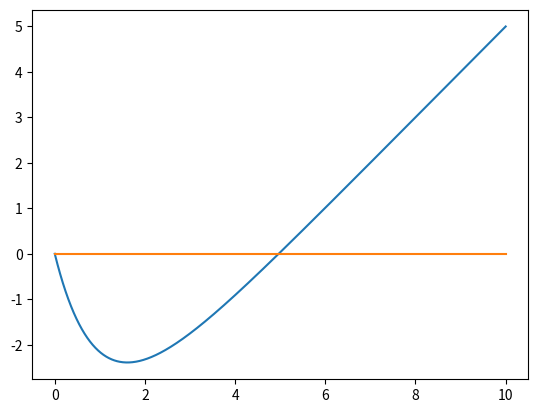

The matplotlib source for this figure:
#!/usr/bin/env python
# coding: utf-8

# # Question 5

# 
# ## part A
# 
# Here we are supposed to find the maxima of the intensity, which will be given the derivative of the intenasity equated to 0, the intensity can be written as:
# $$I=\alpha\frac{\lambda^{-5}}{e^{\frac{\beta}{\lambda}}-1}$$
# where $\alpha=2\pi hc^2$, and $\beta=\frac{hc}{k_BT}$
# 
# Now, after differntiation we have:
# $$\frac{dI}{d\lambda}=\frac{(e^\frac{\beta}{\lambda}-1)(\frac{-5}{\lambda^6})-\lambda^{-5}e^\frac{\beta}{\lambda}(\frac{-\beta}{\lambda^2})}{(e^\frac{\beta}{\lambda}-1)^2}$$
# 
# Equating it with 0, we multiply the RHS with $\lambda^6(e^\frac{\beta}{\lambda}-1)^2$, to obtain:
# 
# $$-5(e^\frac{\beta}{\lambda}-1)+\frac{\beta}{\lambda} e^\frac{\beta}{\lambda}=0$$
# writing $\frac{\beta}{\lambda}=x$, we have the equation as:
# $$x=5(1-e^{-x})$$

# In[1]:


#plotting to see the behaviour

import numpy as np
import math
import matplotlib.pyplot as plt

x=np.linspace(0,10,1000)
L=np.zeros(len(x))

for i in range(len(x)):
    L[i]=x[i]-5*(1-math.exp(-x[i]))

plt.plot(x,L)
plt.plot(x,np.zeros(len(x)))


# In[ ]:


#Thus we suspect that there is a root near x=4.7, we try to find it by bisection method.

def f(y):
    return 5*(1-math.exp(-y))-y

def bisection(f, left, right, tol):
   fL=f(left)
   fR=f(right)
   p=None
   while(right-left>tol):
       fM=f((left+right)/2)
       if(fL*fR>0):
           p=999999
           break
       elif(fL*fM>0):
           left=(left+right)/2
           fL=fM
           p=left
       elif(fL*fM<0):
           right=(left+right)/2
           fR=fM
           p=right
       elif(fL*fM==0):
           left=(left+right)/2
           right=(left+right)/2
           p=left
   return p


print(bisection(f,4.9,5,1e-6))
#print(f(4.5),f(5))


# We now, have the solution as x=4.96511459 which means, Now, $\frac{\beta}{\lambda}=x \implies \lambda = \frac{\beta}{x}= \frac{\frac{hc}{k_Bx}}{T}$,
# 
# This means the displacement constant is $b=\frac{hc}{k_Bx}$
# Putting the values we write a code to calculate the value of the displacement constant.

# In[ ]:


h=6.626e-34
c=3e8
k_B=1.380649e-23
b=(h*c)/(k_B*bisection(f, 4.5, 5, 1e-6))
print('Displacement constant is:', b)


# In[ ]:


#this matches with theoretical value. Now, we calculate the temperature of the sun.

def temp(wave_l):
    return b/wave_l

wave_l=502e-9

print('Temperature in kelvin is:', temp(wave_l))

